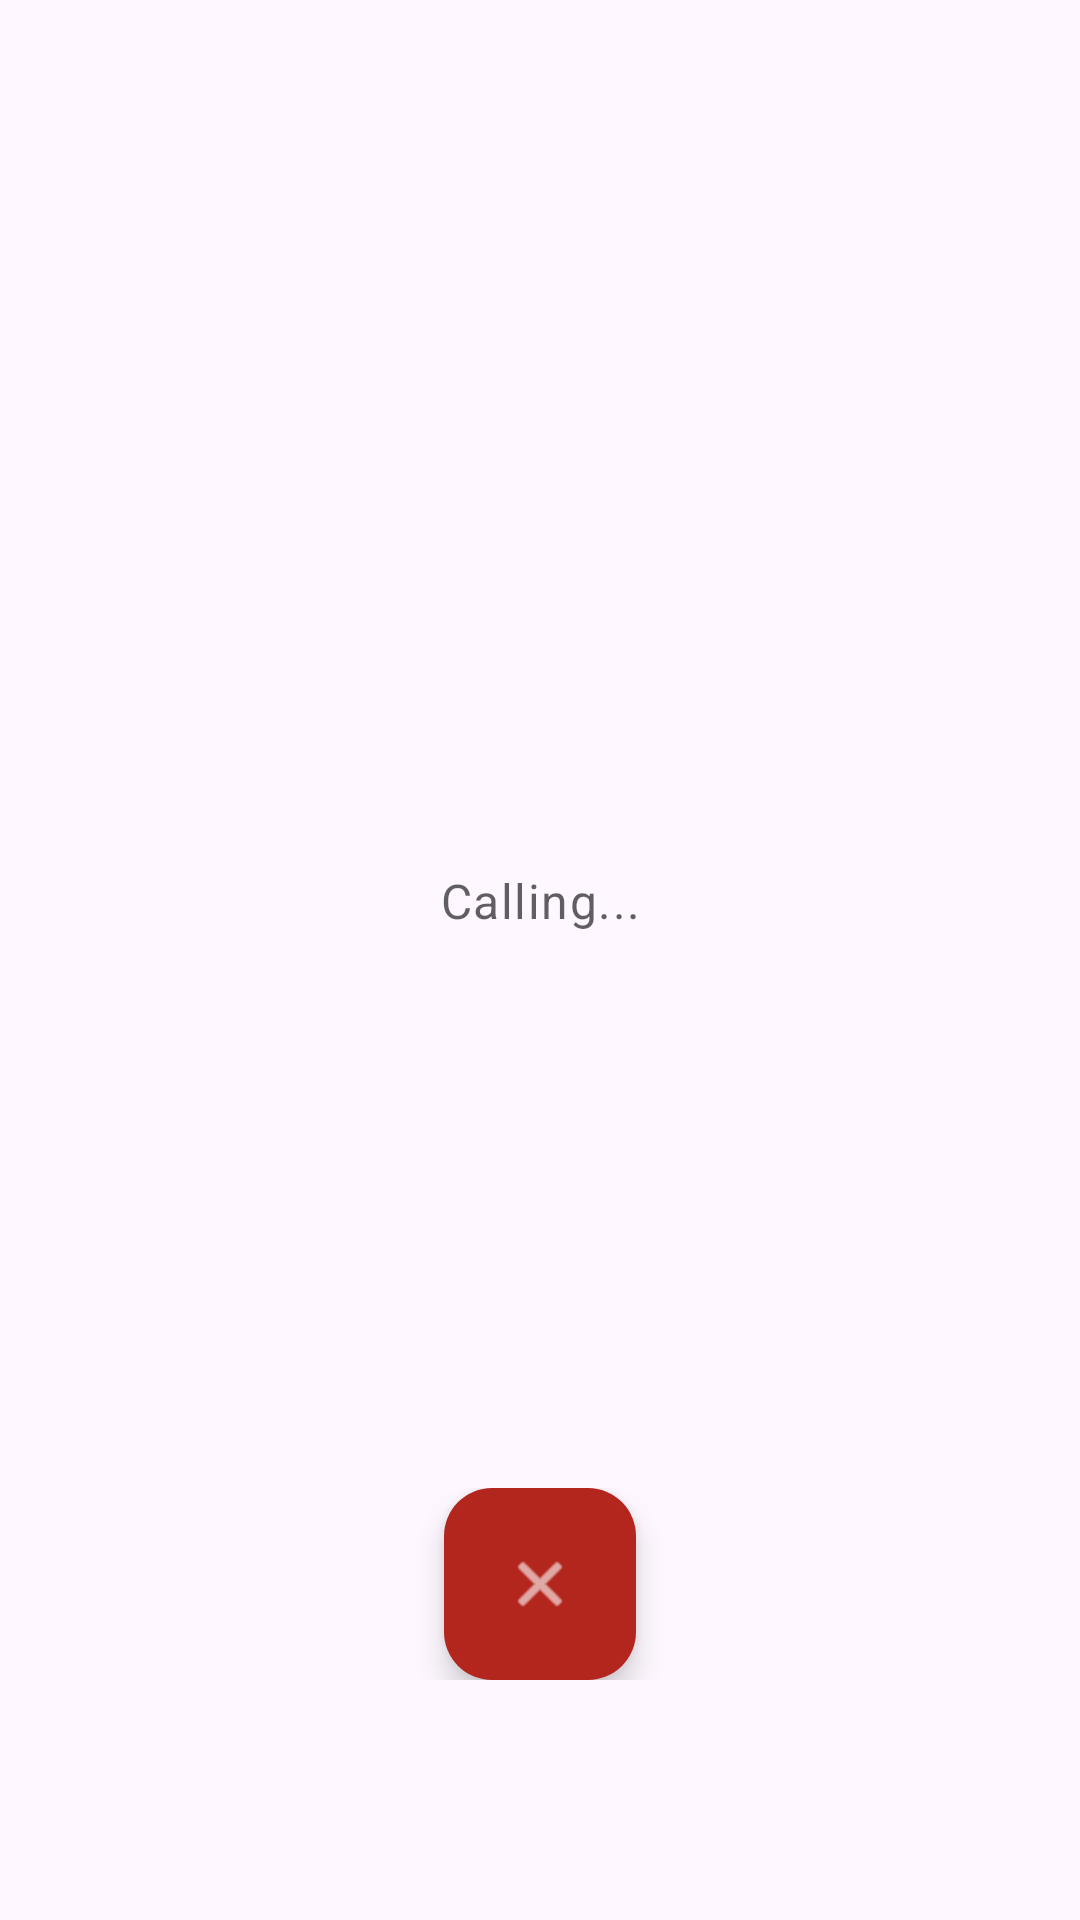

Reconstruct the res/layout file that produces this screen, plus the resources it refers to.
<!-- AndroidManifest.xml: application theme Theme.SomeChat -->
<!-- res/layout/activity_call.xml -->
<?xml version="1.0" encoding="utf-8"?>
<androidx.constraintlayout.widget.ConstraintLayout xmlns:android="http://schemas.android.com/apk/res/android"
    xmlns:app="http://schemas.android.com/apk/res-auto"
    xmlns:tools="http://schemas.android.com/tools"
    android:layout_width="match_parent"
    android:layout_height="match_parent"
    android:background="?attr/colorSurface"
    android:fitsSystemWindows="false">

    
    <org.webrtc.SurfaceViewRenderer
        android:id="@+id/remote_video_view"
        android:layout_width="match_parent"
        android:layout_height="match_parent"
        android:visibility="gone" />

    
    <com.google.android.material.card.MaterialCardView
        android:id="@+id/local_video_container"
        android:layout_width="100dp"
        android:layout_height="150dp"
        android:layout_margin="16dp"
        android:visibility="gone"
        app:cardCornerRadius="12dp"
        app:cardElevation="8dp"
        app:layout_constraintEnd_toEndOf="parent"
        app:layout_constraintTop_toTopOf="parent"
        android:layout_marginTop="64dp">

        <org.webrtc.SurfaceViewRenderer
            android:id="@+id/local_video_view"
            android:layout_width="match_parent"
            android:layout_height="match_parent" />

    </com.google.android.material.card.MaterialCardView>

    <com.google.android.material.imageview.ShapeableImageView
        android:id="@+id/call_avatar"
        android:layout_width="120dp"
        android:layout_height="120dp"
        android:layout_marginTop="100dp"
        android:scaleType="centerCrop"
        android:src="@mipmap/ic_launcher_round"
        app:layout_constraintEnd_toEndOf="parent"
        app:layout_constraintStart_toStartOf="parent"
        app:layout_constraintTop_toTopOf="parent"
        app:shapeAppearanceOverlay="@style/CircleAppearance" />

    <TextView
        android:id="@+id/call_name"
        android:layout_width="wrap_content"
        android:layout_height="wrap_content"
        android:layout_marginTop="24dp"
        android:textAppearance="?attr/textAppearanceHeadlineMedium"
        android:textColor="?attr/colorOnSurface"
        app:layout_constraintEnd_toEndOf="parent"
        app:layout_constraintStart_toStartOf="parent"
        app:layout_constraintTop_toBottomOf="@+id/call_avatar"
        tools:text="User Name" />

    <TextView
        android:id="@+id/call_status"
        android:layout_width="wrap_content"
        android:layout_height="wrap_content"
        android:layout_marginTop="8dp"
        android:text="Calling..."
        android:textAppearance="?attr/textAppearanceBodyLarge"
        android:textColor="?attr/colorOnSurface"
        android:alpha="0.7"
        app:layout_constraintEnd_toEndOf="parent"
        app:layout_constraintStart_toStartOf="parent"
        app:layout_constraintTop_toBottomOf="@+id/call_name" />

    <TextView
        android:id="@+id/call_timer"
        android:layout_width="wrap_content"
        android:layout_height="wrap_content"
        android:layout_marginTop="8dp"
        android:textAppearance="?attr/textAppearanceTitleLarge"
        android:textColor="?attr/colorOnSurface"
        android:visibility="gone"
        app:layout_constraintEnd_toEndOf="parent"
        app:layout_constraintStart_toStartOf="parent"
        app:layout_constraintTop_toBottomOf="@+id/call_status"
        tools:text="00:01"
        tools:visibility="visible" />

    <LinearLayout
        android:id="@+id/call_actions"
        android:layout_width="match_parent"
        android:layout_height="wrap_content"
        android:layout_marginBottom="80dp"
        android:gravity="center"
        android:orientation="horizontal"
        app:layout_constraintBottom_toBottomOf="parent">

        <com.google.android.material.floatingactionbutton.FloatingActionButton
            android:id="@+id/btn_decline"
            android:layout_width="wrap_content"
            android:layout_height="wrap_content"
            android:layout_marginHorizontal="24dp"
            android:contentDescription="Decline"
            android:src="@android:drawable/ic_menu_close_clear_cancel"
            app:backgroundTint="?attr/colorError"
            app:fabCustomSize="64dp"
            app:tint="@color/white" />

        <com.google.android.material.floatingactionbutton.FloatingActionButton
            android:id="@+id/btn_accept"
            android:layout_width="wrap_content"
            android:layout_height="wrap_content"
            android:layout_marginHorizontal="24dp"
            android:contentDescription="Accept"
            android:src="@android:drawable/ic_menu_call"
            android:visibility="gone"
            app:backgroundTint="@color/whatsapp_green"
            app:fabCustomSize="64dp"
            app:tint="@color/white" />

    </LinearLayout>

</androidx.constraintlayout.widget.ConstraintLayout>
<!-- resources referenced by this layout -->
<resources>
  <color name="whatsapp_green">#075E54</color>
  <color name="white">#FFFFFFFF</color>
  <!-- mipmap ic_launcher_round (mipmap-anydpi) -->
  <?xml version="1.0" encoding="utf-8"?>
  <adaptive-icon xmlns:android="http://schemas.android.com/apk/res/android">
      <background android:drawable="@drawable/ic_launcher_glass_bg" />
      <foreground>
          <inset
              android:drawable="@mipmap/ic_launcher_foreground_content"
              android:inset="30%" />
      </foreground>
      <monochrome>
          <inset
              android:drawable="@mipmap/ic_launcher_foreground_content"
              android:inset="30%" />
      </monochrome>
  </adaptive-icon>
  <style name="CircleAppearance">
          <item name="cornerSize">50%</item>
      </style>
  <style name="Theme.SomeChat" parent="Theme.Material3.DayNight.NoActionBar">
          
          <item name="android:statusBarColor">@android:color/transparent</item>
          <item name="android:windowLightStatusBar" tools:targetApi="m">true</item>
  
          
          <item name="colorPrimary">@color/whatsapp_green</item>
          <item name="colorOnPrimary">@color/white</item>
          <item name="colorPrimaryContainer">@color/whatsapp_green_dark</item>
          <item name="colorOnPrimaryContainer">@color/white</item>
          
          <item name="colorSecondary">@color/whatsapp_light_green</item>
          <item name="colorOnSecondary">@color/white</item>
          <item name="colorSecondaryContainer">@color/whatsapp_green_dark</item>
          <item name="colorOnSecondaryContainer">@color/white</item>
          
      </style>
  <!-- drawable ic_launcher_glass_bg (drawable) -->
  <?xml version="1.0" encoding="utf-8"?>
  <shape xmlns:android="http://schemas.android.com/apk/res/android">
      <gradient
          android:angle="135"
          android:startColor="#B3E5FC"
          android:centerColor="#E1F5FE"
          android:endColor="#B2EBF2"
          android:type="linear" />
  </shape>
  <color name="whatsapp_green_dark">#128C7E</color>
  <color name="whatsapp_light_green">#25D366</color>
</resources>
